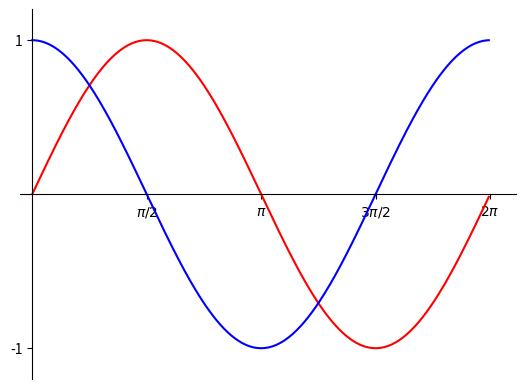

This figure's Python source:
################################################################################
# [redacted]
# Date: Apr 13, 2021
# Description This program draws sin and cos graph between interval [0, 360] in
# degree
################################################################################
import math
import matplotlib.pyplot as plt

# get_sin_values(): This function returns dictionary, which uses x values as a key,
# sin(x) value as a value, between interval [0,360]
def get_sin_values():
    outputDict: dict = {}
    for point in range(0,360,1):
        outputDict[point] = math.sin(point * (math.pi / 180))
    return outputDict

# get_sin_values(): This function returns dictionary, which uses x values as a key,
# cos(x) value as a value, between interval [0,360]
def get_cos_values():
    outputDict: dict = {}
    for point in range(0, 360, 1):
        outputDict[point] = math.cos(point * (math.pi / 180))
    return outputDict


def main():
    sinPlotData = get_sin_values()
    sinPoint = sinPlotData.keys()
    sinValue = sinPlotData.values()

    cosPlotData = get_cos_values()
    cosPoint = cosPlotData.keys()
    cosValue = cosPlotData.values()

    fig, chart = plt.subplots()
    chart.plot(sinPoint, sinValue, color='r')
    chart.plot(cosPoint, cosValue, color='b')
    chart.set_ylim(-1.2,1.2)
    chart.set_xlim(-10, 380)
    chart.set_xticks([90,180,270,360])
    chart.set_yticks([-1, 1])
    chart.set_xticklabels(['$\\pi/2$', '$\\pi$', '$3\\pi/2$', '$2\\pi$'])
    chart.spines['bottom'].set_position(('data', 0))
    chart.spines['left'].set_position(('data', 0))
    chart.spines['top'].set_visible(False)
    chart.spines['right'].set_visible(False)

    plt.savefig("sin_cos_pyplot.pdf")


if __name__ == '__main__':
    main()
    plt.show()
